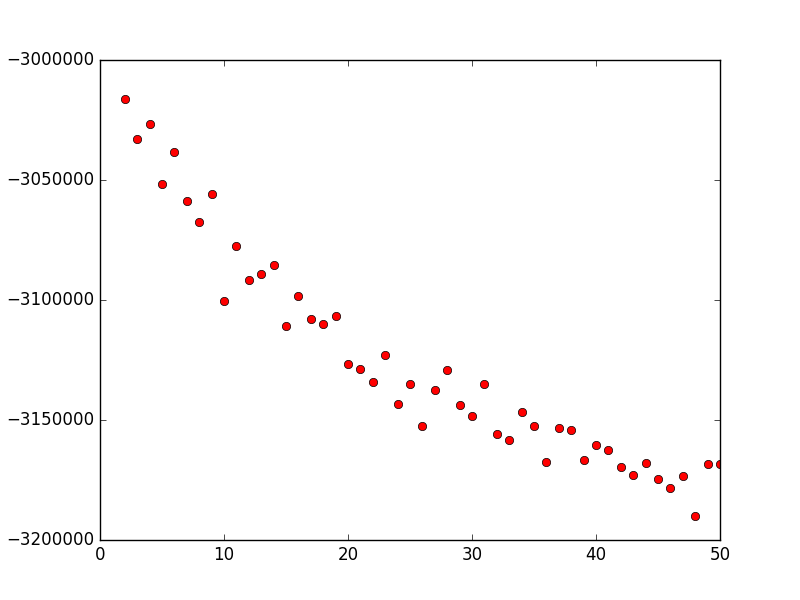

Data behind this chart, as committed beside it:
2, -3016408.424716
3, -3032992
4, -3026522
5, -3051725
6, -3038477
7, -3058619
8, -3067657
9, -3055672
10, -3100409
11, -3077350
12, -3091521
13, -3088973
14, -3085304
15, -3110653
16, -3098427
17, -3107841
18, -3109895
19, -3106858
20, -3126548
21, -3128586
22, -3134079
23, -3122962
24, -3143142
25, -3135099
26, -3152556
27, -3137635
28, -3129189
29, -3143762
30, -3148357
31, -3135143
32, -3155647
33, -3158379
34, -3146478
35, -3152644
36, -3167572
37, -3153247
38, -3154050
39, -3166818
40, -3160419
41, -3162422
42, -3169481
43, -3172730
44, -3167847
45, -3174623
46, -3178264
47, -3173454
48, -3189955
49, -3168223
50, -3168475
